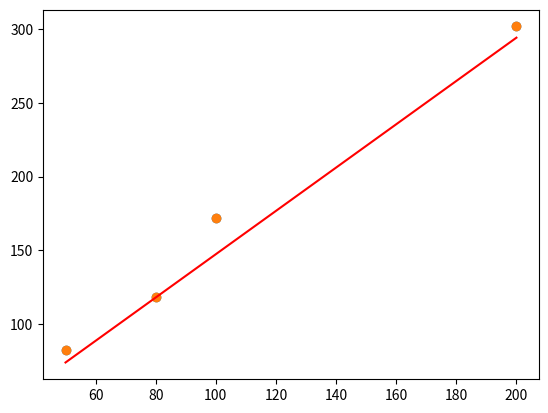

This figure's Python source:
import numpy as np
import matplotlib.pyplot as plt

# 定义x和y
x = np.array([50, 80, 100, 200]) # 房价面积
y = np.array([82, 118, 172, 302]) # 房价
plt.scatter(x,y)
plt.grid()
#plt.show()

# MAE Loss
def MAE_loss(y, y_hat):
	return np.mean(np.abs(y_hat - y))

def MSE_loss(y, y_hat):
	return np.mean(np.square(y_hat - y))


def linear(x, k, b):
	y = k*x +b
	return y

# 数据预处理，数据规范化
max_x = np.max(x)
max_y = 1
x = x / max_x
y = y / max_y

# K的梯度
def gradient_k(x, y, y_hat):
	n = len(y)
	gradient = 0
	for xi, yi, yi_hat in zip(list(x), list(y), list(y_hat)):
		gradient += (yi_hat - yi) * xi
	return gradient/n

# K的梯度
def gradient_b(y, y_hat):
	n = len(y)
	gradient = 0
	for xi, yi, yi_hat in zip(list(x), list(y), list(y_hat)):
		gradient += (yi_hat - yi)
	return gradient/n

try_times = 1000
min_loss = float('inf')
# 初始化
current_k = 10
current_b = 10
learn_rate = 0.1

for i in range(try_times):
	y_hat = [linear(xi, current_k, current_b) for xi in list(x)]
	current_loss = MSE_loss(y, y_hat)
	if current_loss < min_loss:
		min_loss = current_loss
		best_k, best_b = current_k, current_b
		print('best_k is {}, best_b is {}'.format(best_k, best_b))
	
	# 计算k和b的梯度
	k_gradient = gradient_k(x, y, y_hat)
	b_gradient = gradient_b(y, y_hat)
	# 更新权重
	current_k = current_k - learn_rate * k_gradient
	current_b = current_b - learn_rate * b_gradient


best_k = best_k / max_x *max_y
best_b = best_b / max_x *max_y
print(best_k, best_b)

x = x * max_x
y = y * max_y
y_hat = best_k*x +best_b

plt.plot(x, y_hat, color='red')
plt.scatter(x,y)
plt.grid()
plt.show()
# # 暴力穷举
# # inf 代表正无穷
# min_loss = float('inf')
# for k in np.arange(-2, 2, 0.1):
# 	for b in np.arange(-10, 10, 0.1):
# 		y_hat = [linear(xi, k, b) for xi in list(x)]
# 		current_loss = MSE_loss(y, y_hat)
# 		if current_loss < min_loss:
# 			min_loss = current_loss
# 			best_k, best_b = k, b
# 			print('best_k is {}, best_b is {}'.format(best_k, best_b))

# 		#print(current_loss) 
# #best_k = 0.8
# #best_b = 0.4
# y_hat = best_k * x +best_b
# plt.plot(x, y_hat, color='red')
# plt.grid() #显示网格
# plt.show()
